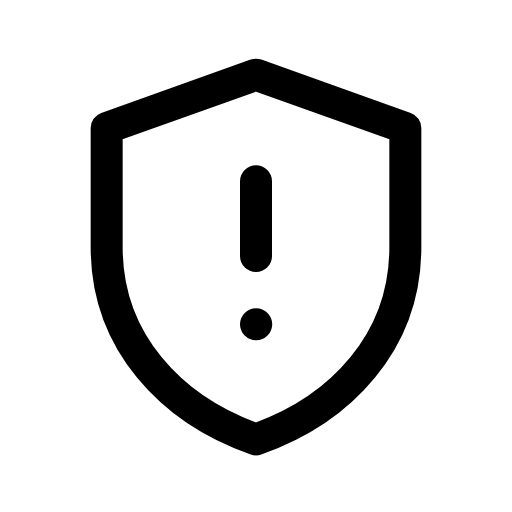
t = 0.00 s
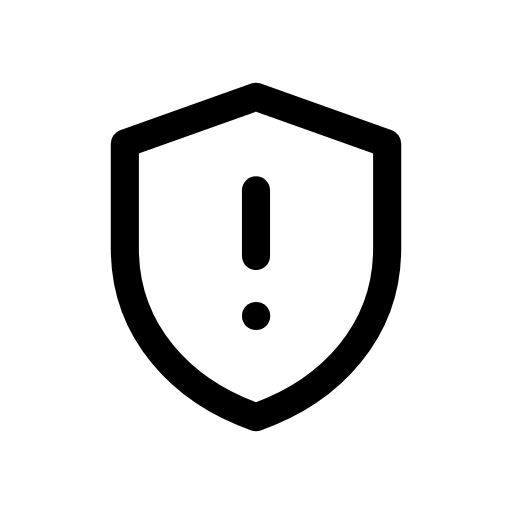
t = 0.12 s
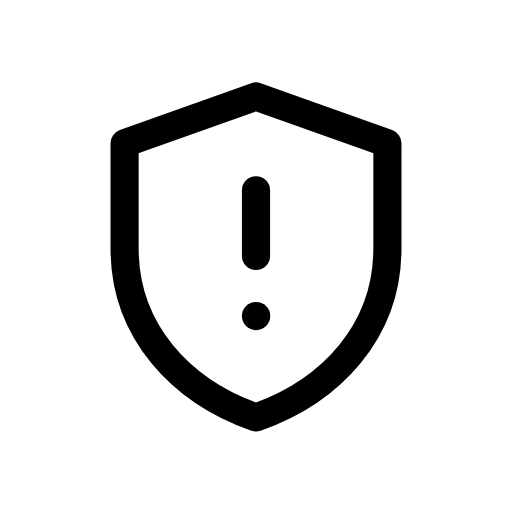
t = 0.25 s
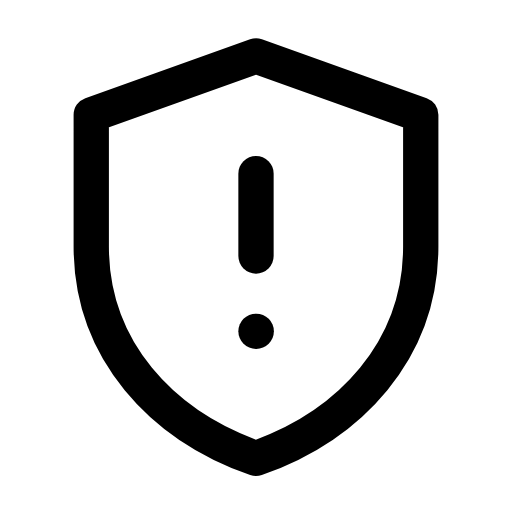
t = 0.35 s
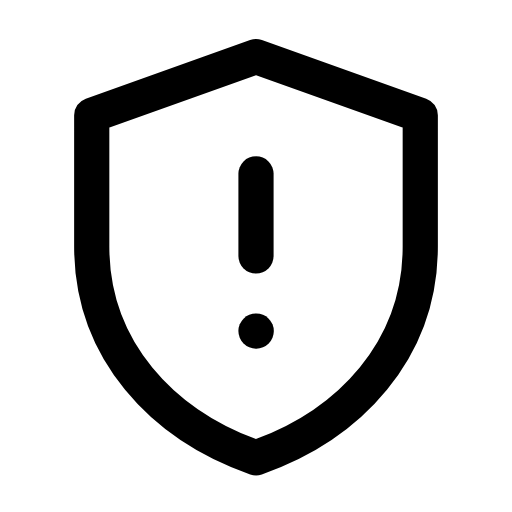
t = 0.46 s
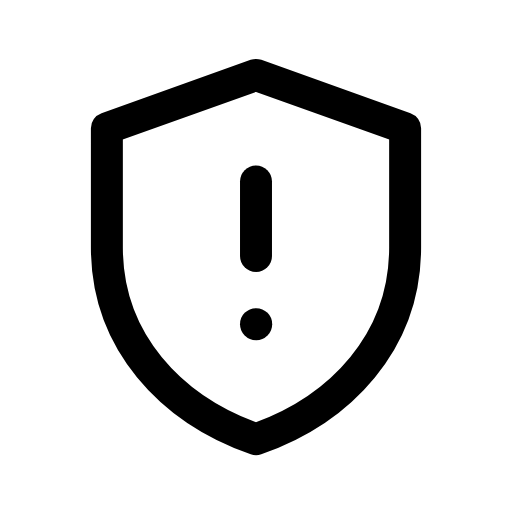
t = 0.58 s

The animated SVG that drew these frames (rendered in a browser with its animation timeline set to each time). Animation: 1 CSS @keyframes rule; one cycle of 0.70 s, repeats indefinitely.

<svg xmlns="http://www.w3.org/2000/svg" viewBox="0 0 24 24" width="24" height="24" class="rd-a-shield-alert" data-rd-animate="hover"><style>.rd-a-shield-alert{overflow:visible}.rd-a-shield-alert *{transform-box:view-box}.rd-a-shield-alert .a{transform-origin:12px 12px}@media (prefers-reduced-motion:no-preference){.rd-a-shield-alert[data-rd-animate="hover"]:hover .a,:hover>.rd-a-shield-alert[data-rd-animate="parent"] .a,.rd-a-shield-alert[data-rd-animate="play"] .a,.rd-a-shield-alert[data-rd-animate="loop"] .a{animation:rd-shield-alert-m calc(0.7s*var(--rd-speed,1)) cubic-bezier(.34,1.3,.5,1)}.rd-a-shield-alert[data-rd-animate="loop"] *{animation-iteration-count:infinite!important}@keyframes rd-shield-alert-m{0%,100%{scale:1}35%{scale:.88}65%{scale:1.1}}}</style><g fill="none" stroke="currentColor" stroke-linecap="round" stroke-linejoin="round" stroke-width="1.5"><g class="a"><path d="M12 3.5l7 2.5v5.6c0 4.4-3 7.6-7 9-4-1.4-7-4.6-7-9V6z"/><path d="M12 8.5v3.5"/><path d="M12 15.2h.01"/></g></g></svg>
